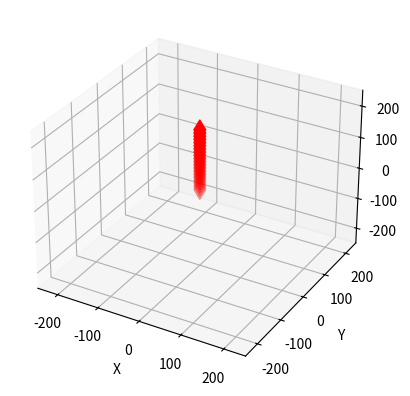

Here is the Python script that generated this plot:
import numpy as np
from numpy import array, dot
import matplotlib.pyplot as plt
from mpl_toolkits.mplot3d.axes3d import Axes3D
from matplotlib.animation import FuncAnimation
from math import sqrt

def update_plot(frame, data, sc):
    sc._offsets3d = data[frame]
    return sc


def main():
    frames = 2000
    dimensions = 3
    particles = 20
    data = np.ones(frames * dimensions * particles)
    data = data.reshape(frames, dimensions, particles)

    for particle in range(particles):
        for dimension in [0, 1, 2]:
            for frame in range(frames): 
                # build some snake like movement for the points
                if dimension == 0: data[frame][dimension][particle] = particle * np.sin(frame/40.0) * 10 * np.sin(particle/4.0)
                if dimension == 1: data[frame][dimension][particle] = particle * np.sin(frame/20.0) * 10
                if dimension == 2: data[frame][dimension][particle] = particle * np.cos(frame/10.0) * 10
                
    fig = plt.figure()
    ax = fig.add_subplot(1,1,1, projection='3d')
    
    ax.set_xlabel('X')
    ax.set_ylabel('Y')
    ax.set_zlabel('Z')
    ax.set_xlim3d([-250.0, 250.0])
    ax.set_ylim3d([-250.0, 250.0])
    ax.set_zlim3d([-250.0, 250.0])
    ax.set_autoscale_on(False)


    ix, iy, iz = data[0]
    sc = ax.scatter(ix, iy, iz, s=100.0, c='red', marker='d')
    ani = FuncAnimation(fig, update_plot, frames=frames, fargs=(data,sc), interval=100)
    plt.show()


main()
    